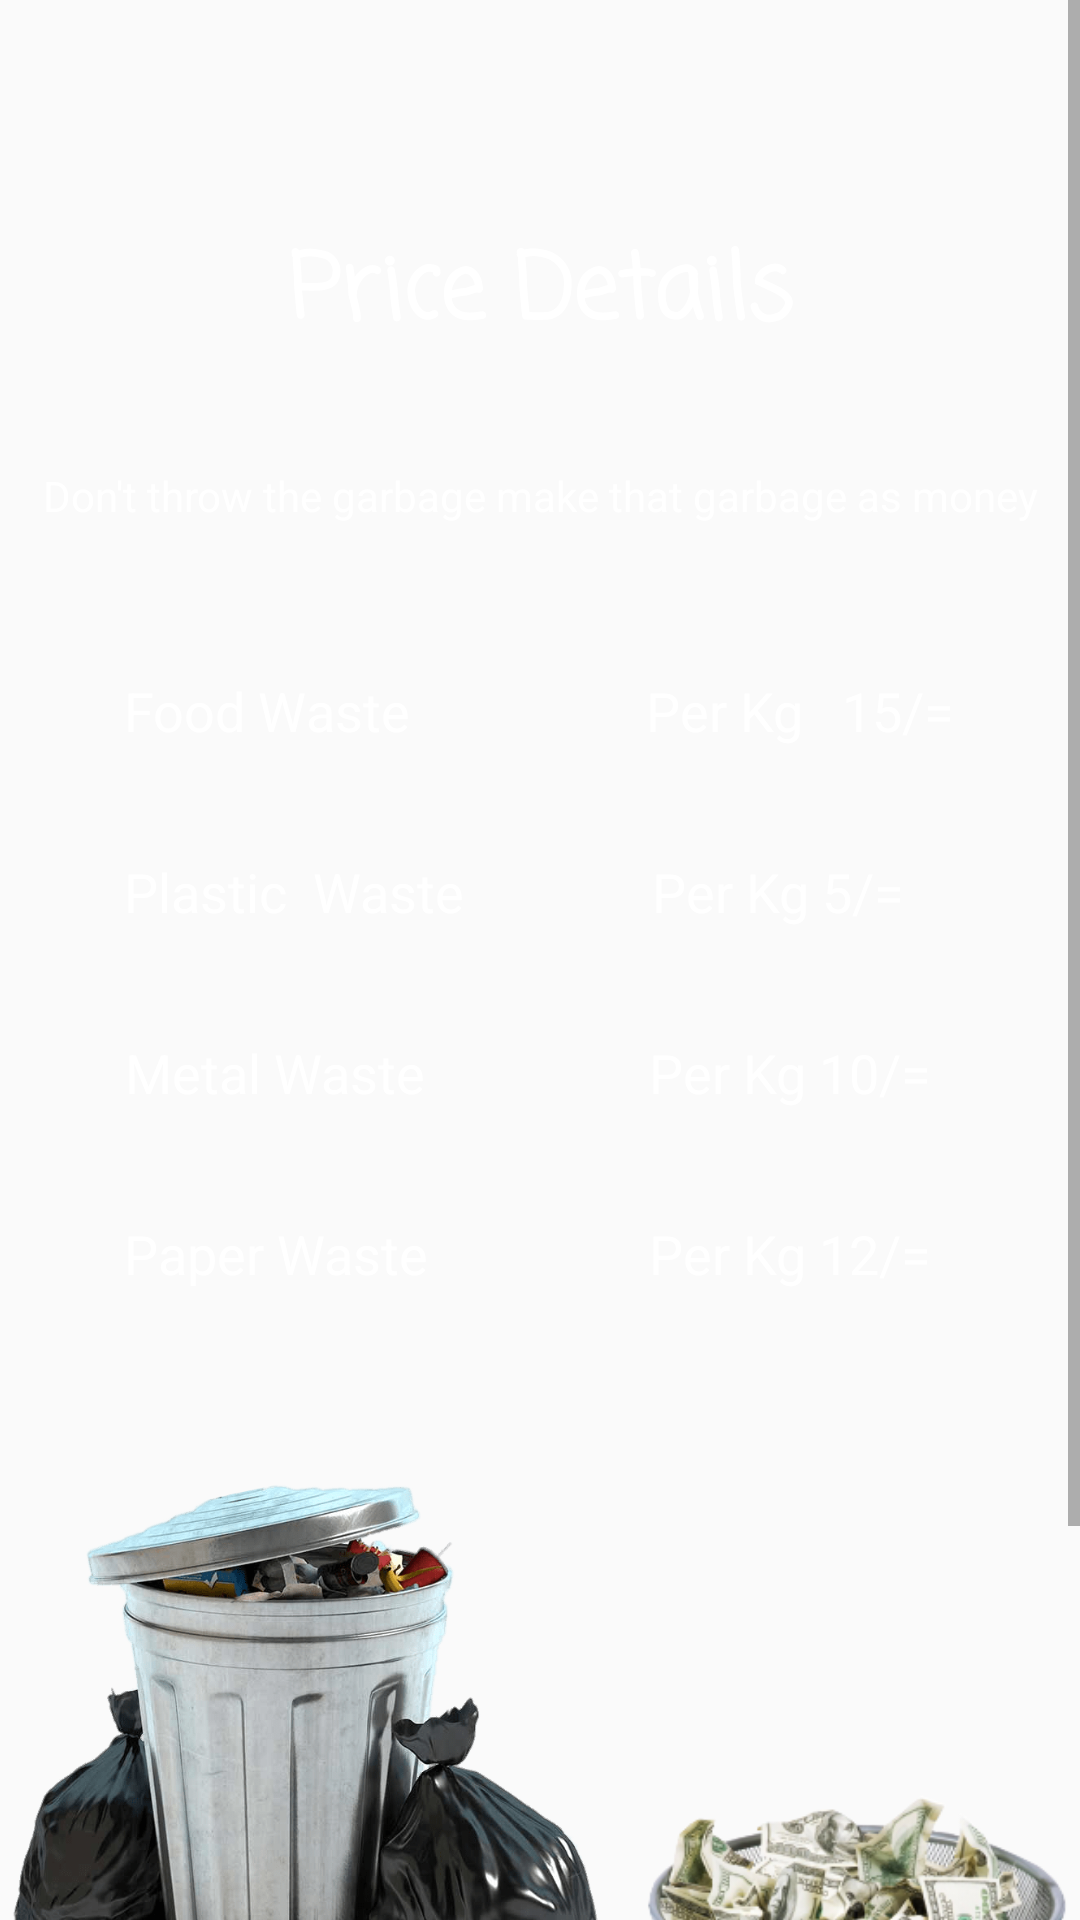

This screen was rendered from an Android layout file. Write that file and the resources it references.
<!-- AndroidManifest.xml: application theme NoActionBar -->
<!-- res/layout/fragment_price.xml -->
<?xml version="1.0" encoding="utf-8"?>
<ScrollView
    xmlns:android="http://schemas.android.com/apk/res/android"
    xmlns:app="http://schemas.android.com/apk/res-auto"
    xmlns:tools="http://schemas.android.com/tools"
    android:layout_width="match_parent"
    android:layout_height="match_parent"
    android:background="@drawable/drawable_purple_gradient">

    <androidx.constraintlayout.widget.ConstraintLayout
        android:layout_width="match_parent"
        android:layout_height="match_parent">
        <TextView
            android:id="@+id/textView9"
            android:layout_width="wrap_content"
            android:layout_height="wrap_content"
            android:layout_marginTop="75dp"
            android:fontFamily="casual"
            android:text="Price Details"
            android:textColor="#FFFFFF"
            android:textSize="30sp"
            android:textStyle="bold"
            app:layout_constraintEnd_toEndOf="parent"
            app:layout_constraintStart_toStartOf="parent"
            app:layout_constraintTop_toTopOf="parent" />

        <TextView
            android:id="@+id/textView13"
            android:layout_width="wrap_content"
            android:layout_height="wrap_content"
            android:layout_marginTop="50dp"
            android:text="Food Waste"
            android:textColor="#FFFFFF"
            android:textSize="18sp"
            app:layout_constraintEnd_toEndOf="parent"
            app:layout_constraintHorizontal_bias="0.156"
            app:layout_constraintStart_toStartOf="parent"
            app:layout_constraintTop_toBottomOf="@+id/textView16" />

        <TextView
            android:id="@+id/textView17"
            android:layout_width="wrap_content"
            android:layout_height="wrap_content"
            android:layout_marginTop="50dp"
            android:text="Per Kg   15/="
            android:textColor="#FFFFFF"
            android:textSize="18sp"
            app:layout_constraintEnd_toEndOf="parent"
            app:layout_constraintHorizontal_bias="0.837"
            app:layout_constraintStart_toStartOf="parent"
            app:layout_constraintTop_toBottomOf="@+id/textView16" />

        <TextView
            android:id="@+id/textView14"
            android:layout_width="wrap_content"
            android:layout_height="wrap_content"
            android:layout_marginTop="36dp"
            android:text="Plastic  Waste"
            android:textColor="#FFFFFF"
            android:textSize="18sp"
            app:layout_constraintEnd_toEndOf="parent"
            app:layout_constraintHorizontal_bias="0.168"
            app:layout_constraintStart_toStartOf="parent"
            app:layout_constraintTop_toBottomOf="@+id/textView13" />

        <TextView
            android:id="@+id/textView18"
            android:layout_width="wrap_content"
            android:layout_height="wrap_content"
            android:layout_marginTop="36dp"
            android:text="Per Kg 5/="
            android:textColor="#FFFFFF"
            android:textSize="18sp"
            app:layout_constraintEnd_toEndOf="parent"
            app:layout_constraintHorizontal_bias="0.788"
            app:layout_constraintStart_toStartOf="parent"
            app:layout_constraintTop_toBottomOf="@+id/textView17" />

        <TextView
            android:id="@+id/textView15"
            android:layout_width="wrap_content"
            android:layout_height="wrap_content"
            android:layout_marginTop="36dp"
            android:text="Paper Waste"
            android:textColor="#FFFFFF"
            android:textSize="18sp"
            app:layout_constraintEnd_toEndOf="parent"
            app:layout_constraintHorizontal_bias="0.16"
            app:layout_constraintStart_toStartOf="parent"
            app:layout_constraintTop_toBottomOf="@+id/textView20" />

        <TextView
            android:id="@+id/textView20"
            android:layout_width="wrap_content"
            android:layout_height="wrap_content"
            android:layout_marginTop="36dp"
            android:text="Metal Waste"
            android:textColor="#FFFFFF"
            android:textSize="18sp"
            app:layout_constraintEnd_toEndOf="parent"
            app:layout_constraintHorizontal_bias="0.16"
            app:layout_constraintStart_toStartOf="parent"
            app:layout_constraintTop_toBottomOf="@+id/textView14" />

        <TextView
            android:id="@+id/textView19"
            android:layout_width="wrap_content"
            android:layout_height="wrap_content"
            android:layout_marginTop="36dp"
            android:text="Per Kg 10/="
            android:textColor="#FFFFFF"
            android:textSize="18sp"
            app:layout_constraintEnd_toEndOf="parent"
            app:layout_constraintHorizontal_bias="0.813"
            app:layout_constraintStart_toStartOf="parent"
            app:layout_constraintTop_toBottomOf="@+id/textView18" />

        <TextView
            android:id="@+id/textView21"
            android:layout_width="wrap_content"
            android:layout_height="wrap_content"
            android:layout_marginTop="36dp"
            android:text="Per Kg 12/="
            android:textColor="#FFFFFF"
            android:textSize="18sp"
            app:layout_constraintEnd_toEndOf="parent"
            app:layout_constraintHorizontal_bias="0.813"
            app:layout_constraintStart_toStartOf="parent"
            app:layout_constraintTop_toBottomOf="@+id/textView19" />

        <TextView
            android:id="@+id/textView16"
            android:layout_width="wrap_content"
            android:layout_height="wrap_content"
            android:layout_marginTop="35dp"
            android:text="Don't throw the garbage make that garbage as money"
            android:textColor="#FFFFFF"
            android:textSize="14sp"
            app:layout_constraintEnd_toEndOf="parent"
            app:layout_constraintStart_toStartOf="parent"
            app:layout_constraintTop_toBottomOf="@+id/textView9" />

        <ImageView
            android:id="@+id/imageView5"
            android:layout_width="204dp"
            android:layout_height="196dp"
            android:layout_marginTop="60dp"
            app:layout_constraintStart_toStartOf="parent"
            app:layout_constraintTop_toBottomOf="@+id/textView15"
            app:srcCompat="@drawable/rb" />

        <ImageView
            android:id="@+id/imageView6"
            android:layout_width="146dp"
            android:layout_height="207dp"
            android:layout_marginStart="8dp"
            android:layout_marginLeft="8dp"
            android:layout_marginTop="168dp"
            app:layout_constraintStart_toEndOf="@+id/imageView5"
            app:layout_constraintTop_toBottomOf="@+id/textView21"
            app:srcCompat="@drawable/trash_can_of_money" />


    </androidx.constraintlayout.widget.ConstraintLayout>

</ScrollView>
<!-- resources referenced by this layout -->
<resources>
  <!-- drawable rb: png bitmap (drawable, 439931 bytes) -->
  <!-- drawable trash_can_of_money: png bitmap (drawable, 183112 bytes) -->
  <style name="NoActionBar" parent="Theme.AppCompat.Light.NoActionBar">
          <item name="windowActionBar">false</item>
          <item name="windowNoTitle">true</item>
      </style>
</resources>
